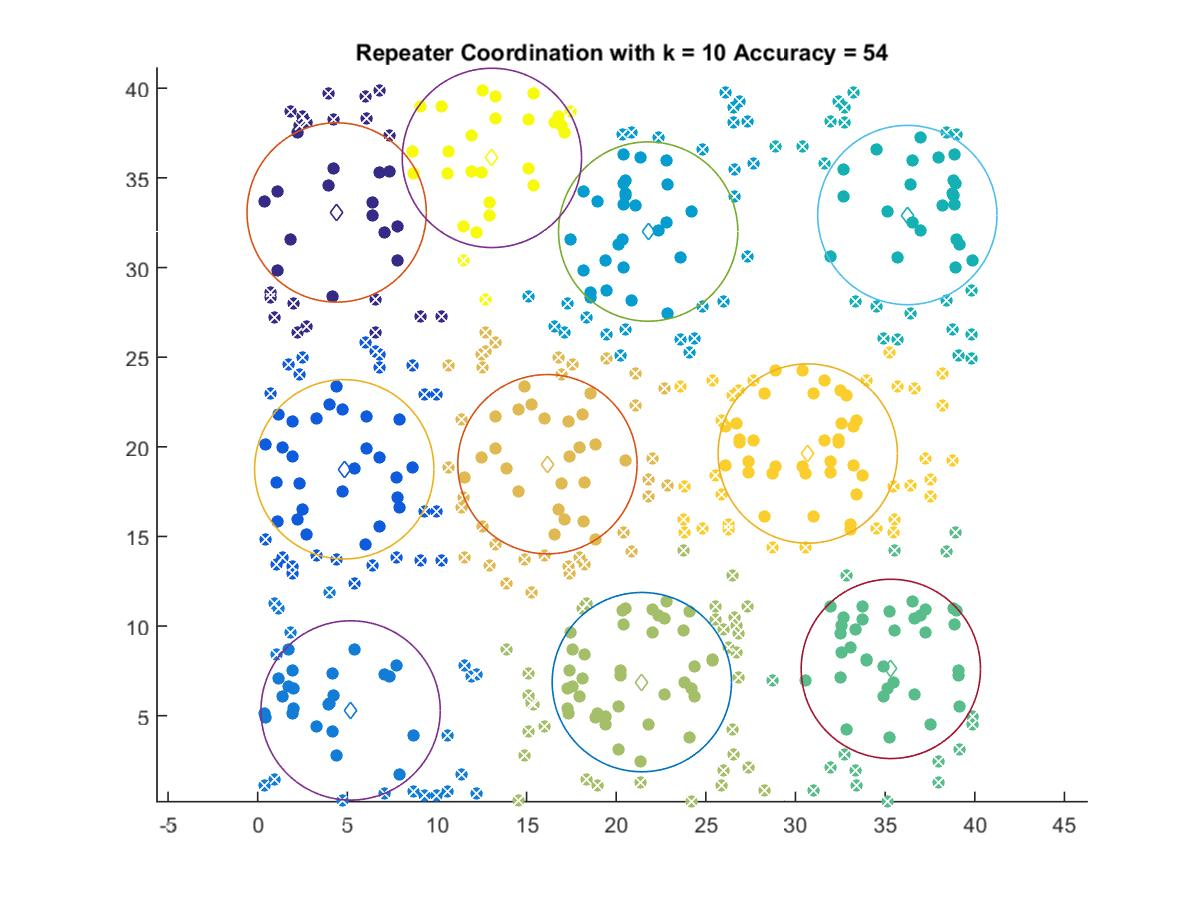

The file beside this chart, header and first rows:
4.4064, 33.069
4.83, 18.75
5.185, 5.295
21.78, 32.01
36.24, 32.93
35.32, 7.611
21.43, 6.874
16.16, 19.03
30.68, 19.62
13.07, 36.11
